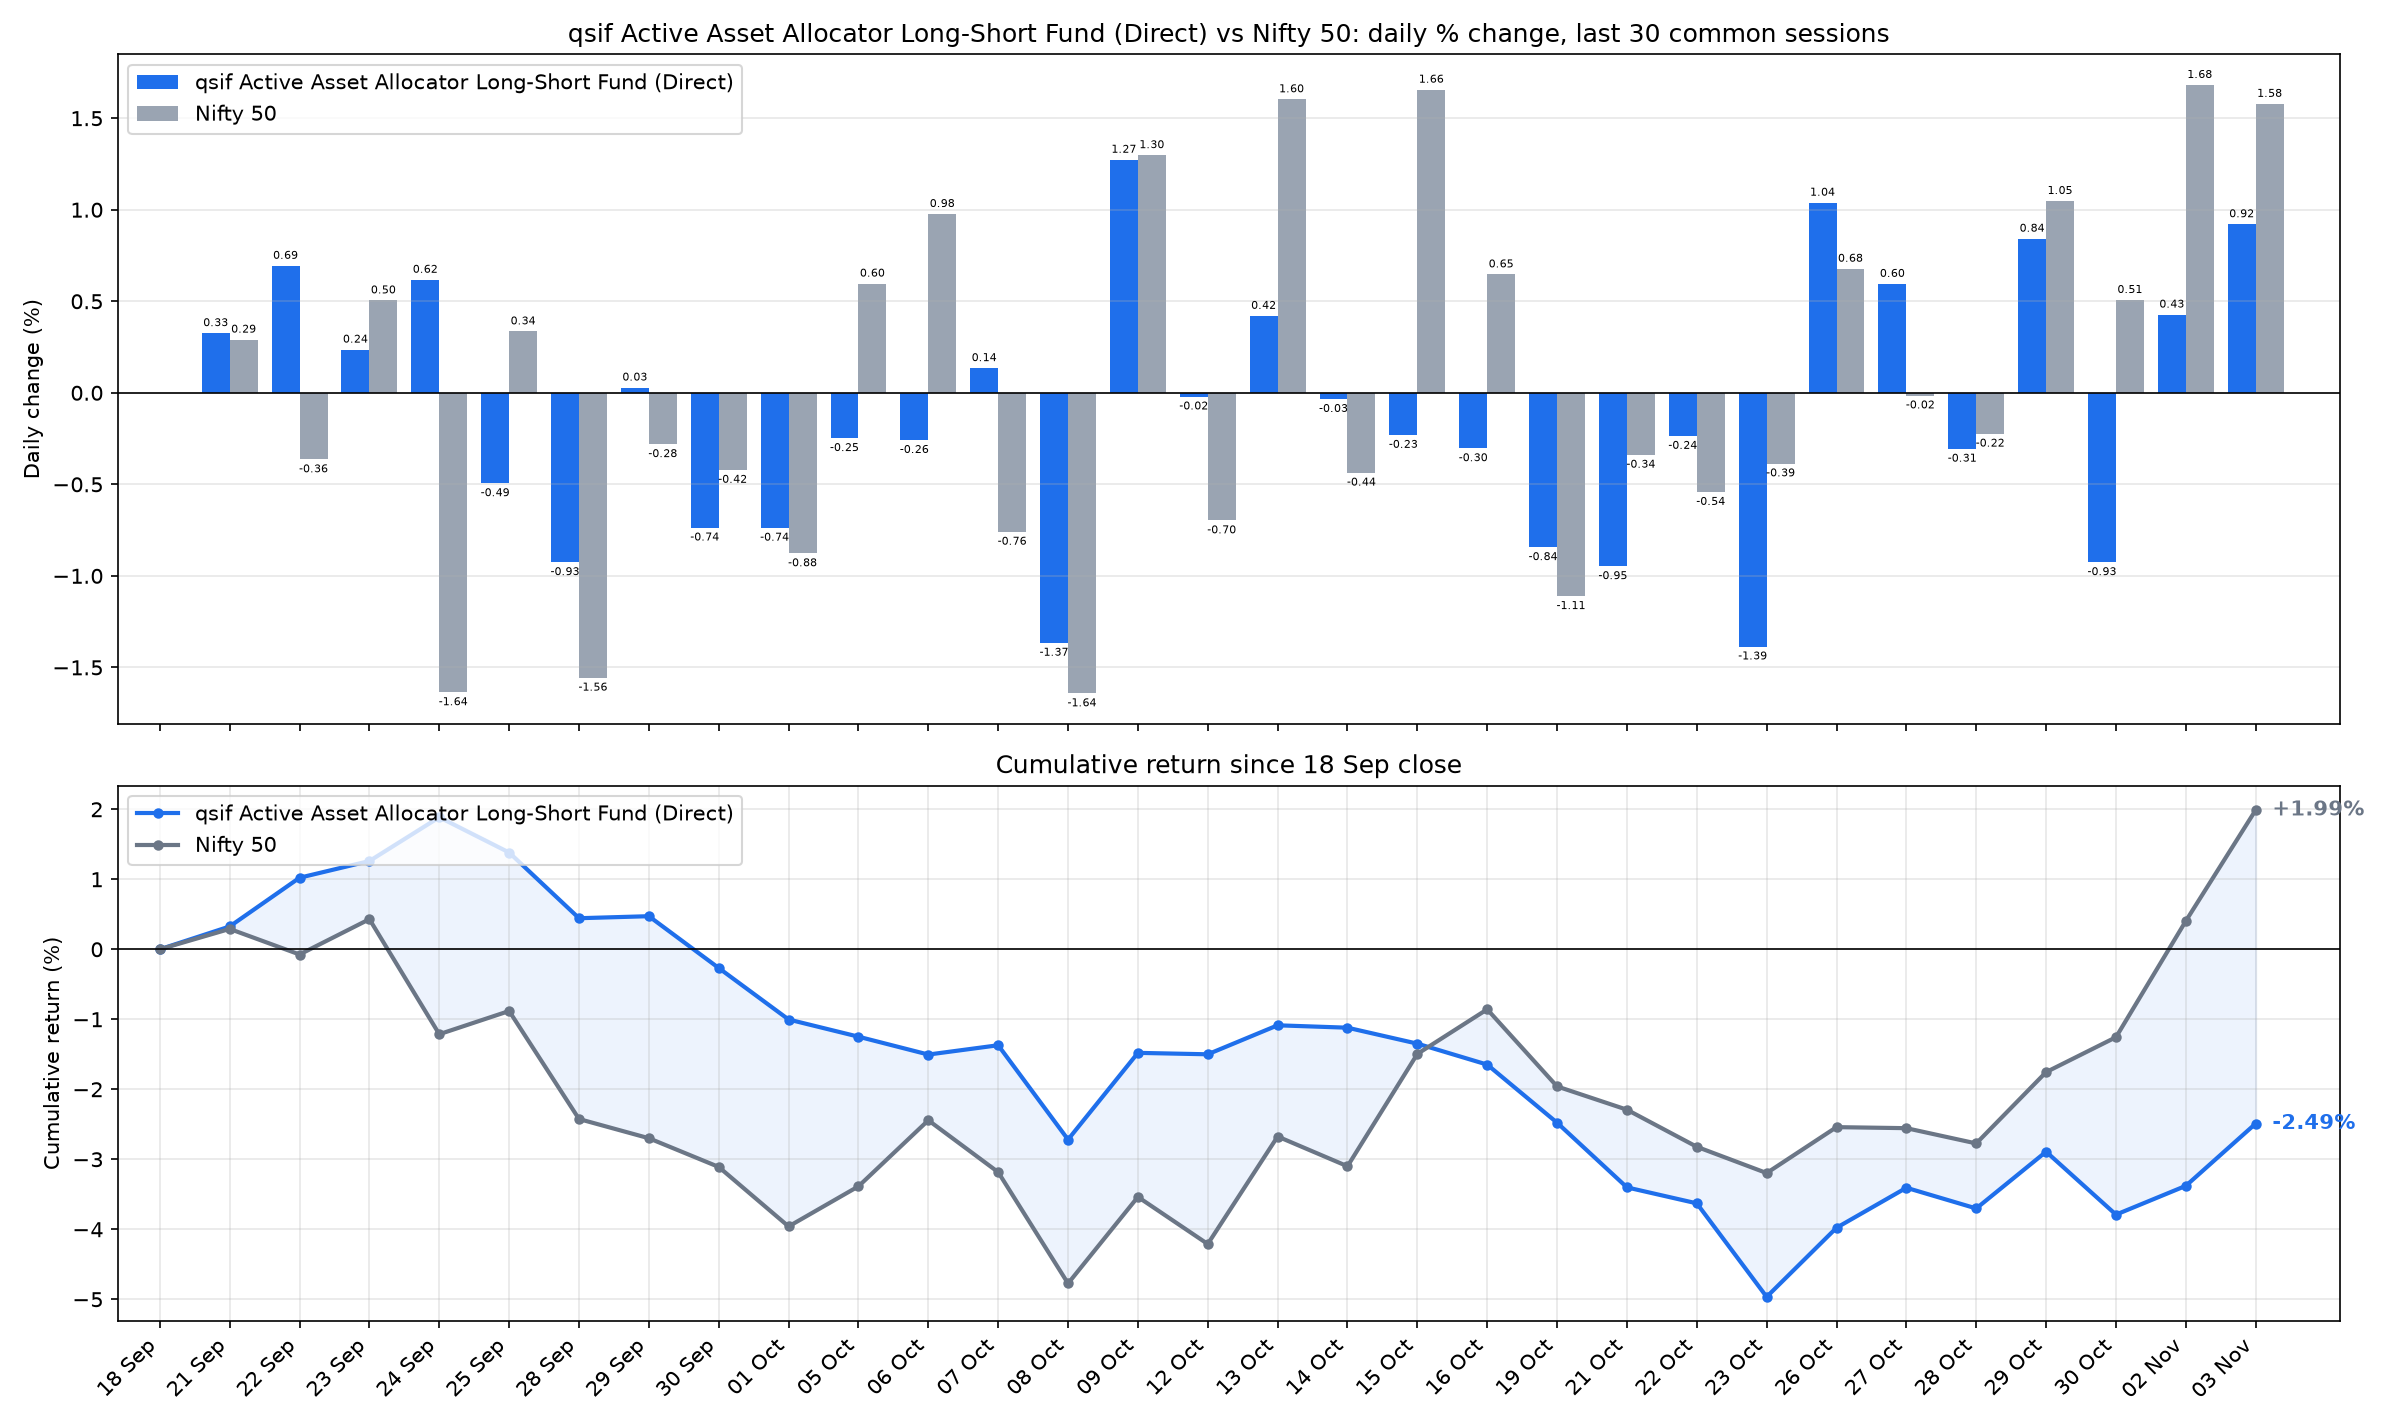

The data file committed next to this chart (first rows):
date, sif_nav, nifty_close, SIF % chg, Nifty 50 % chg, SIF cum %, Nifty 50 cum %
2026-09-21, 13.2, 23414, 0.326, 0.2908, 0.326, 0.2908
2026-09-22, 13.29, 23329, 0.6939, -0.3643, 1.022, -0.0745
2026-09-23, 13.32, 23447, 0.2362, 0.505, 1.261, 0.43
2026-09-24, 13.41, 23063, 0.6177, -1.637, 1.886, -1.214
2026-09-25, 13.34, 23140, -0.4945, 0.3356, 1.382, -0.8819
2026-09-28, 13.22, 22780, -0.9258, -1.557, 0.4438, -2.425
2026-09-29, 13.22, 22716, 0.0288, -0.2812, 0.4727, -2.699
2026-09-30, 13.12, 22620, -0.7367, -0.4215, -0.2675, -3.11
2026-10-01, 13.03, 22422, -0.7376, -0.8775, -1.003, -3.96
2026-10-05, 12.99, 22556, -0.248, 0.5967, -1.249, -3.387
2026-10-06, 12.96, 22776, -0.2586, 0.9769, -1.504, -2.443
2026-10-07, 12.98, 22603, 0.135, -0.7598, -1.371, -3.184
2026-10-08, 12.8, 22232, -1.366, -1.643, -2.719, -4.774
2026-10-09, 12.96, 22520, 1.273, 1.298, -1.48, -3.538
2026-10-12, 12.96, 22363, -0.0208, -0.6976, -1.5, -4.211
2026-10-13, 13.02, 22722, 0.4205, 1.603, -1.086, -2.675
2026-10-14, 13.01, 22623, -0.0346, -0.4368, -1.12, -3.1
2026-10-15, 12.98, 22997, -0.2306, 1.656, -1.348, -1.495
2026-10-16, 12.94, 23146, -0.3035, 0.647, -1.648, -0.8577
2026-10-19, 12.83, 22889, -0.8438, -1.111, -2.478, -1.959
2026-10-21, 12.71, 22811, -0.9476, -0.339, -3.402, -2.292
2026-10-22, 12.68, 22688, -0.236, -0.5423, -3.63, -2.822
2026-10-23, 12.5, 22600, -1.386, -0.3863, -4.966, -3.197
2026-10-26, 12.63, 22753, 1.039, 0.6779, -3.978, -2.541
2026-10-27, 12.71, 22750, 0.5952, -0.0152, -3.407, -2.556
2026-10-28, 12.67, 22699, -0.3061, -0.2237, -3.703, -2.774
2026-10-29, 12.78, 22937, 0.8421, 1.048, -2.892, -1.755
2026-10-30, 12.66, 23053, -0.9258, 0.5073, -3.791, -1.256
2026-11-02, 12.71, 23441, 0.4274, 1.682, -3.38, 0.4043
2026-11-03, 12.83, 23811, 0.9211, 1.579, -2.49, 1.989
